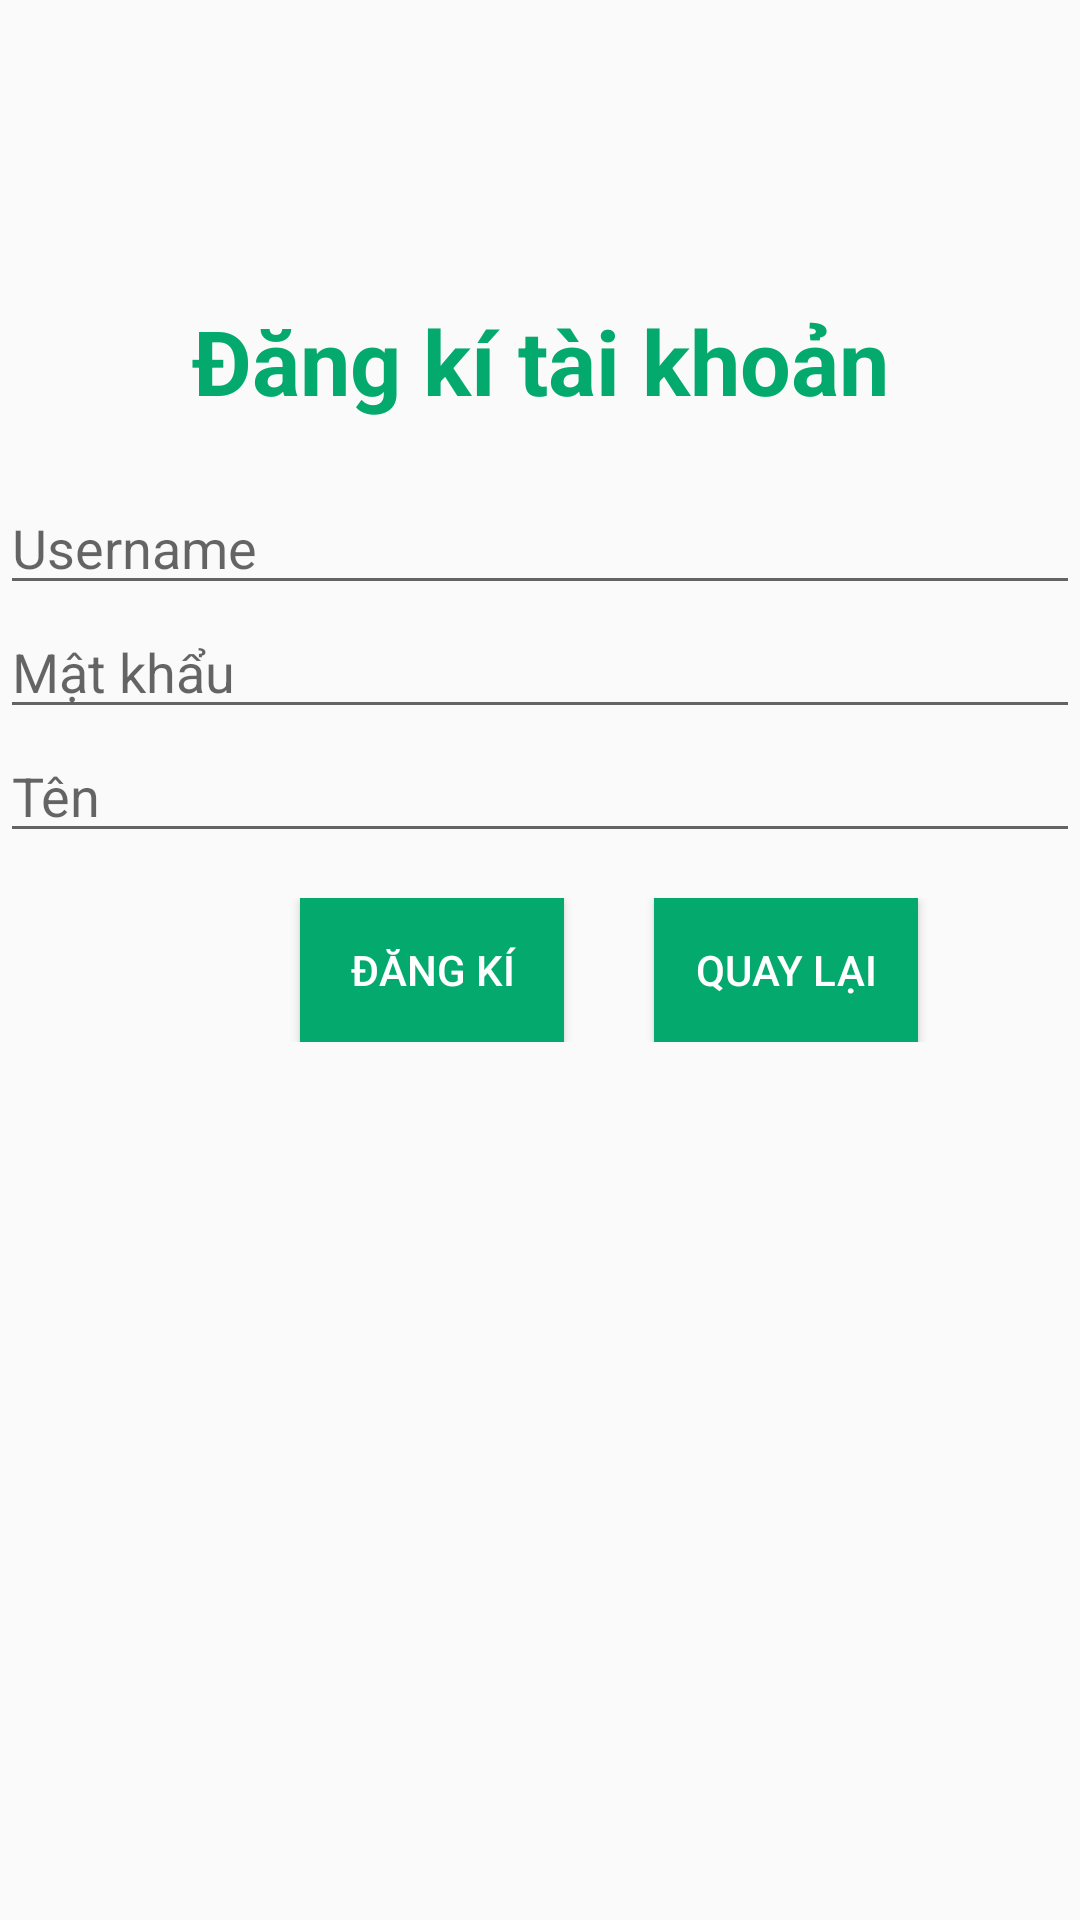

Android layout source for this screen:
<!-- AndroidManifest.xml: application theme Theme.BaiTapCuoiKy -->
<!-- res/layout/activity_register.xml -->
<?xml version="1.0" encoding="utf-8"?>
<LinearLayout xmlns:android="http://schemas.android.com/apk/res/android"
    android:layout_width="match_parent"
    android:layout_height="match_parent"
    android:orientation="vertical">
    <TextView
        android:textSize="30dp"
        android:textStyle="bold"
        android:layout_marginTop="100dp"
        android:gravity="center"
        android:layout_width="match_parent"
        android:layout_height="wrap_content"
        android:layout_marginBottom="20dp"
        android:textColor="@color/btn_green"
        android:text="Đăng kí tài khoản"/>
    <EditText
        android:hint="Username"
        android:layout_width="match_parent"
        android:layout_height="wrap_content"
        android:id="@+id/txtUsername"/>
    <EditText
        android:hint="Mật khẩu"
        android:layout_width="match_parent"
        android:layout_height="wrap_content"
        android:id="@+id/txtPassword"
        android:inputType="textPassword"/>
    <EditText
        android:hint="Tên"
        android:layout_width="match_parent"
        android:layout_height="wrap_content"
        android:layout_marginBottom="15dp"
        android:id="@+id/txtName"/>

    <LinearLayout
        android:orientation="horizontal"
        android:layout_width="match_parent"
        android:layout_height="wrap_content"
        >

        <Button
            android:id="@+id/btnRegister"
            android:layout_width="wrap_content"
            android:layout_height="wrap_content"
            android:layout_marginLeft="100dp"
            android:layout_marginRight="30dp"
            android:background="@color/btn_green"
            android:textColor="@color/white"
            android:text="Đăng kí" />

        <Button
            android:id="@+id/btnCancel"
            android:background="@color/btn_green"
            android:textColor="@color/white"
            android:layout_width="wrap_content"
            android:layout_height="wrap_content"
            android:text="Quay lại" />
    </LinearLayout>
</LinearLayout>
<!-- resources referenced by this layout -->
<resources>
  <color name="btn_green">#04AA6D</color>
  <color name="white">#FFFFFFFF</color>
  <style name="Theme.BaiTapCuoiKy" parent="Theme.AppCompat.DayNight.DarkActionBar">
          
          <item name="colorPrimary">@color/purple_500</item>
          <item name="colorPrimaryVariant">@color/purple_700</item>
          <item name="colorOnPrimary">@color/white</item>
          
          <item name="colorSecondary">@color/teal_200</item>
          <item name="colorSecondaryVariant">@color/teal_700</item>
          <item name="colorOnSecondary">@color/black</item>
          
          <item name="android:statusBarColor" tools:targetApi="l">?attr/colorPrimaryVariant</item>
          
      </style>
  <color name="purple_500">#FF6200EE</color>
  <color name="purple_700">#FF3700B3</color>
  <color name="teal_200">#FF03DAC5</color>
  <color name="teal_700">#FF018786</color>
  <color name="black">#FF000000</color>
</resources>
